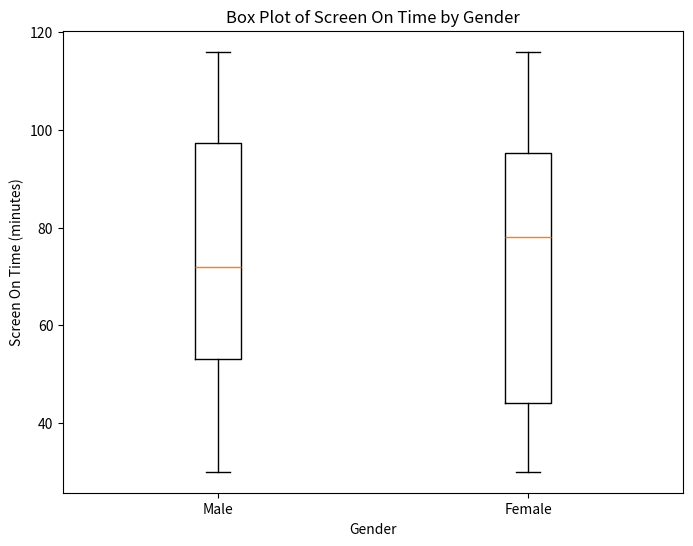

Generate this figure with matplotlib: (Note: this script raises an exception after producing the figure.)
# Import necessary libraries
import pandas as pd
import matplotlib.pyplot as plt
import numpy as np

# Create a sample dataset
np.random.seed(0)
data = {
    'Gender': np.random.choice(['Male', 'Female'], 100),
    'Screen On Time (minutes)': np.random.randint(30, 120, 100)
}

# Create a DataFrame
df = pd.DataFrame(data)

# Convert 'Screen On Time (minutes)' to numeric values
df['Screen On Time (minutes)'] = pd.to_numeric(df['Screen On Time (minutes)'])

# Create a box plot of screen on time by gender
plt.figure(figsize=(8, 6))
plt.boxplot([df.loc[df['Gender'] == 'Male', 'Screen On Time (minutes)'], 
             df.loc[df['Gender'] == 'Female', 'Screen On Time (minutes)']],
            labels=['Male', 'Female'])
plt.title('Box Plot of Screen On Time by Gender')
plt.xlabel('Gender')
plt.ylabel('Screen On Time (minutes)')
plt.show()
plt.savefig('png_files/plot_f47c7b5e.png')